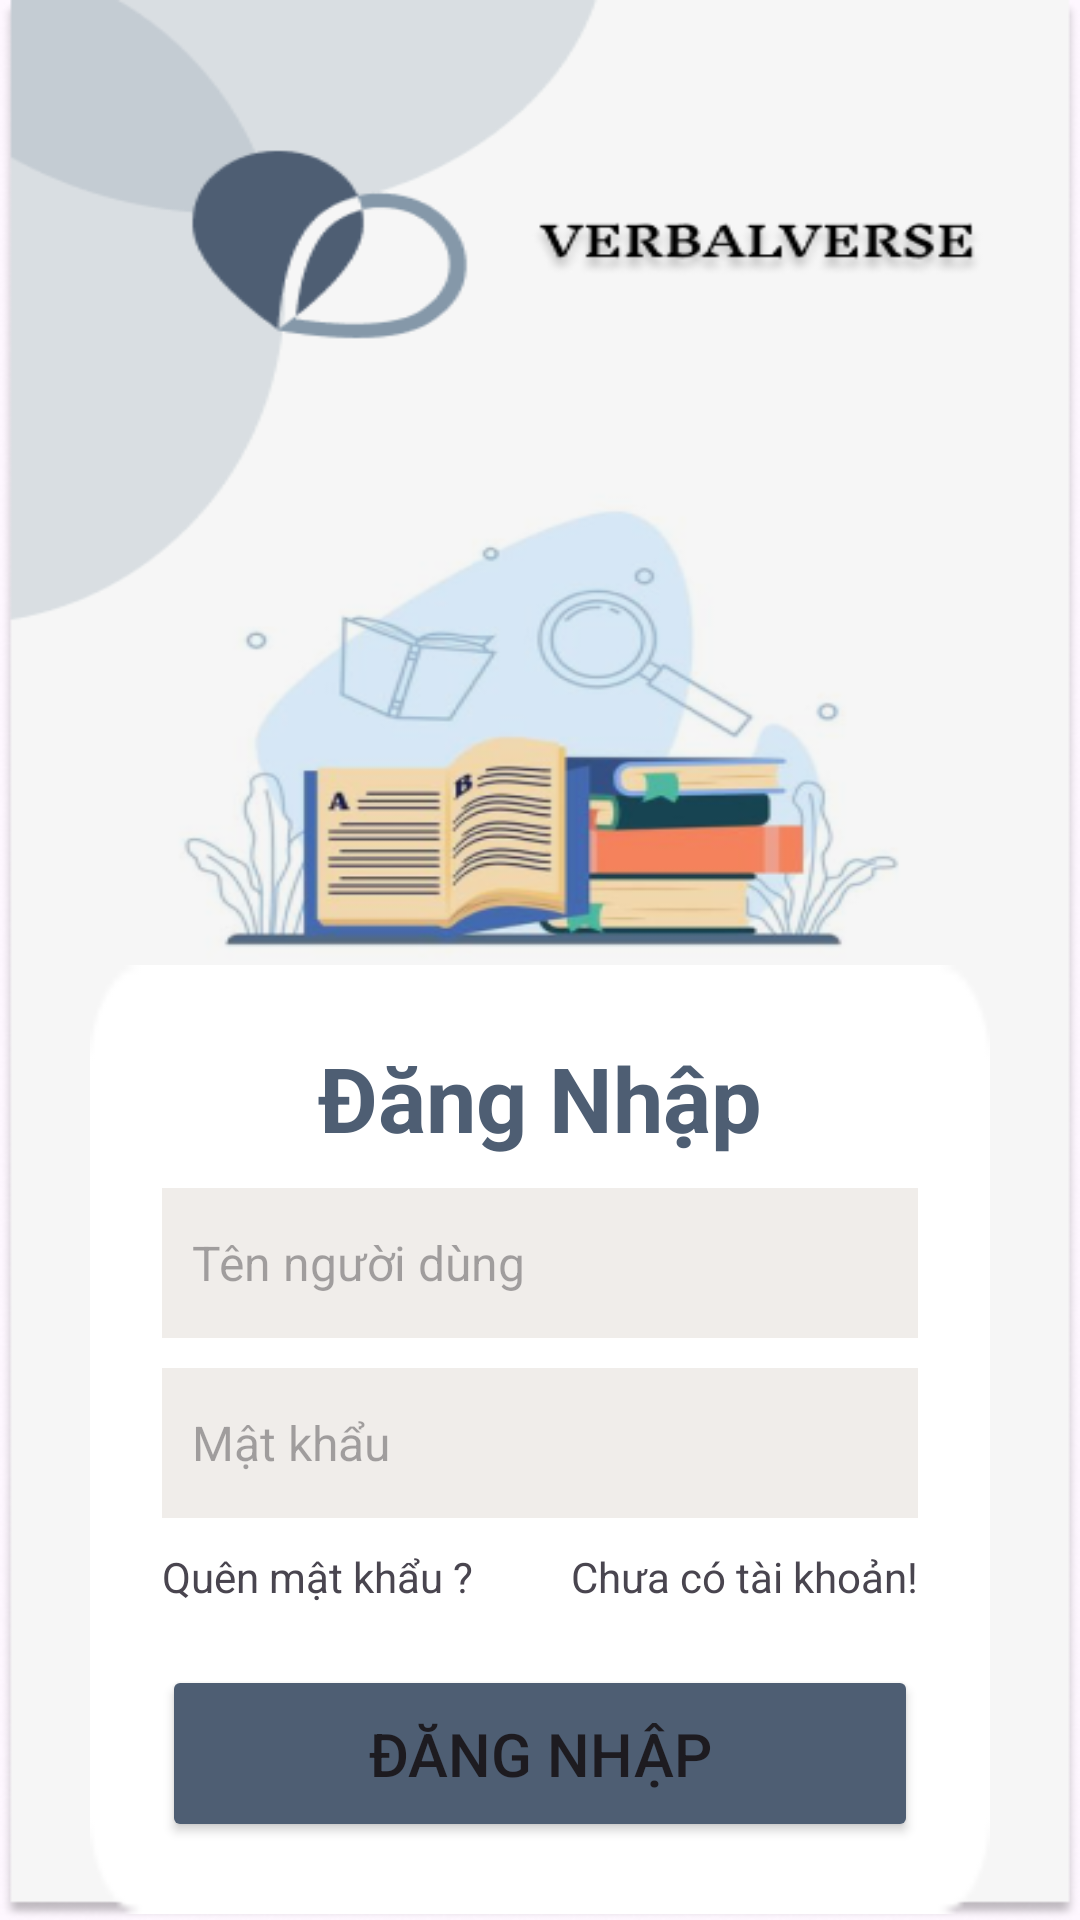

Here is an Android app screen rendered from its layout file. Give the layout XML and the strings, colors and styles it references.
<!-- AndroidManifest.xml: application theme Theme.English -->
<!-- res/layout/activity_login.xml -->
<?xml version="1.0" encoding="utf-8"?>
<LinearLayout xmlns:android="http://schemas.android.com/apk/res/android"
    xmlns:app="http://schemas.android.com/apk/res-auto"
    xmlns:tools="http://schemas.android.com/tools"
    android:layout_width="match_parent"
    android:layout_height="match_parent"
    android:background="@drawable/login"
    android:gravity="center"
    tools:context=".Activity.LoginActivity">

    <LinearLayout
        android:layout_width="match_parent"
        android:layout_height="wrap_content"
        android:background="@drawable/bogoc"
        android:orientation="vertical"
        android:layout_gravity="center_vertical"
        android:layout_marginTop="160dp"
        android:layout_marginLeft="30dp"
        android:layout_marginRight="30dp"
        android:padding="24dp">

        <TextView
            android:layout_width="match_parent"
            android:layout_height="wrap_content"
            android:text="Đăng Nhập"
            android:textStyle="bold"
            android:textSize="30dp"
            android:textAlignment="center"
            android:textColor="#4E5E73"/>

        <EditText
            android:id="@+id/edtEmail"
            android:layout_width="match_parent"
            android:layout_height="50dp"
            android:layout_marginTop="10dp"
            android:padding="10dp"
            android:background="@drawable/custom_edittext"
            android:backgroundTint="#F0EDEA"
            android:drawableLeft="@drawable/baseline_person_24"
            android:hint="Tên người dùng"
            android:textColor="@color/black"
            android:textSize="16dp"
            android:drawablePadding="10dp" />

        <EditText
            android:id="@+id/edtPassword"
            android:layout_width="match_parent"
            android:layout_height="50dp"
            android:layout_marginTop="10dp"
            android:padding="10dp"
            android:background="@drawable/custom_edittext"
            android:backgroundTint="#F0EDEA"
            android:drawableLeft="@drawable/baseline_lock_24"
            android:hint="Mật khẩu"
            android:textColor="@color/black"
            android:textSize="16dp"
            android:inputType="textPassword"
            android:drawablePadding="10dp" />

        <LinearLayout
            android:layout_width="match_parent"
            android:layout_height="wrap_content"
            android:orientation="horizontal"
            android:layout_marginTop="10dp">

            <TextView
                android:id="@+id/tvForgotPassword"
                android:layout_width="0dp"
                android:layout_height="wrap_content"
                android:layout_weight="1"
                android:text="Quên mật khẩu ?"
                android:gravity="start"/>

            <TextView
                android:id="@+id/tvSignUp"
                android:layout_width="0dp"
                android:layout_height="wrap_content"
                android:layout_weight="1"
                android:text="Chưa có tài khoản!"
                android:gravity="end"/>
        </LinearLayout>



        <Button
            android:id="@+id/btnLogin"
            android:layout_width="match_parent"
            android:layout_height="wrap_content"
            android:layout_marginTop="20dp"
            android:padding="16dp"
            android:backgroundTint="@color/primary"
            android:text="ĐĂNG NHẬP"
            android:textSize="20dp"/>
    </LinearLayout>
</LinearLayout>
<!-- resources referenced by this layout -->
<resources>
  <color name="black">#FF000000</color>
  <color name="primary">#4E5E73</color>
  <!-- drawable bogoc: png bitmap (drawable, 873 bytes) -->
  <!-- drawable custom_edittext (drawable) -->
  <?xml version="1.0" encoding="utf-8"?>
  <shape xmlns:android="http://schemas.android.com/apk/res/android"
      android:shape="rectangle"
      >
  
      <stroke
          android:width="2dp"
          android:color="#F0EDEA" />
  
  </shape>
  <!-- drawable login: png bitmap (drawable, 80259 bytes) -->
  <style name="Theme.English" parent="Base.Theme.English" />
  <style name="Base.Theme.English" parent="Theme.Material3.DayNight.NoActionBar">
          
          
          <item name="colorPrimary"> @color/primary</item>
          <item name="colorSecondary"> @color/second</item>
      </style>
  <color name="second">#F6F6F6</color>
</resources>
